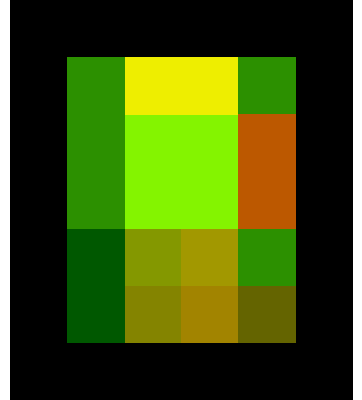

Data behind this chart, as committed beside it:
0000, 0000, 0000, 0000, 0000, 0000
0000, 3040, 7575, 7575, 3040, 0000
0000, 3040, 9050, 9050, 7060, 0000
0000, 3040, 9050, 9050, 7060, 0000
0000, 0060, 9092, 9392, 3040, 0000
0000, 0060, 9090, 9390, 1010, 0000
0000, 0000, 0000, 0000, 0000, 0000
